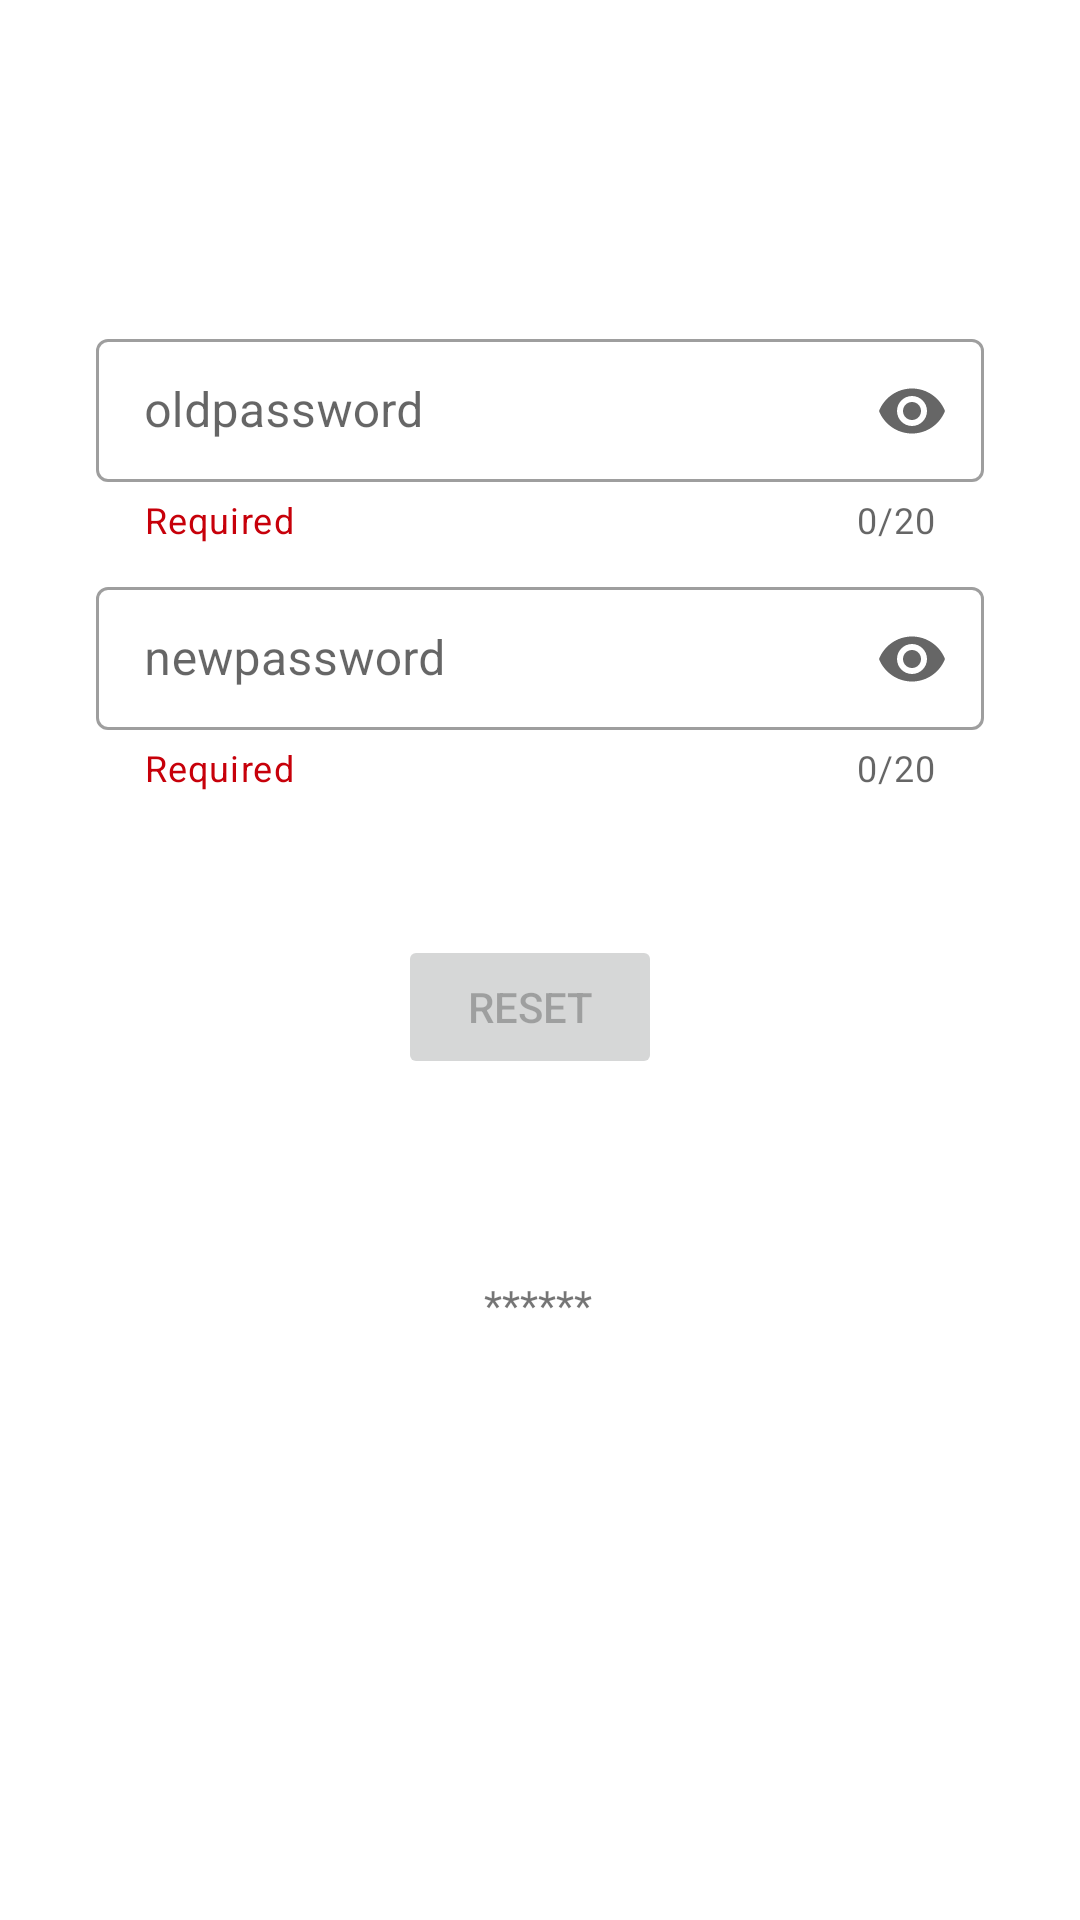

Reconstruct the res/layout file that produces this screen, plus the resources it refers to.
<!-- AndroidManifest.xml: application theme Theme.HCIproject -->
<!-- res/layout/activity_change_password_page.xml -->
<?xml version="1.0" encoding="utf-8"?>
<androidx.constraintlayout.widget.ConstraintLayout
    xmlns:android="http://schemas.android.com/apk/res/android"
    xmlns:app="http://schemas.android.com/apk/res-auto"
    xmlns:tools="http://schemas.android.com/tools"
    android:layout_width="match_parent"
    android:layout_height="match_parent"
    tools:context=".ChangePasswordPage"
    tools:ignore="MissingDefaultResource">

    <com.google.android.material.textfield.TextInputLayout
        android:id="@+id/oldpassword_TextInputLayout"
        style="@style/Widget.MaterialComponents.TextInputLayout.OutlinedBox.Dense"
        android:layout_width="0dp"
        android:layout_height="wrap_content"
        android:layout_marginStart="32dp"
        android:layout_marginEnd="32dp"
        android:hint="oldpassword"
        app:counterEnabled="true"
        app:counterMaxLength="20"
        app:endIconMode="password_toggle"
        app:helperText="Required"
        app:helperTextTextColor="@color/red"
        app:layout_constraintBottom_toBottomOf="parent"
        app:layout_constraintEnd_toEndOf="parent"
        app:layout_constraintHorizontal_bias="0.0"
        app:layout_constraintStart_toStartOf="parent"
        app:layout_constraintTop_toTopOf="parent"
        app:layout_constraintVertical_bias="0.19"
        app:startIconDrawable="@drawable/ic_baseline_vpn_key_24">

        <com.google.android.material.textfield.TextInputEditText
            android:id="@+id/curpasswordtxt"
            android:layout_width="match_parent"
            android:layout_height="wrap_content"
            android:maxLength="20"
            android:inputType="textPassword"/>
    </com.google.android.material.textfield.TextInputLayout>

    <com.google.android.material.textfield.TextInputLayout
        android:id="@+id/newpassword_TextInputLayout"
        style="@style/Widget.MaterialComponents.TextInputLayout.OutlinedBox.Dense"
        android:layout_width="0dp"
        android:layout_height="wrap_content"
        android:layout_marginStart="32dp"
        android:layout_marginEnd="32dp"
        android:hint="newpassword"
        app:counterEnabled="true"
        app:counterMaxLength="20"
        app:endIconMode="password_toggle"
        app:helperText="Required"
        app:helperTextTextColor="@color/red"
        app:layout_constraintBottom_toBottomOf="parent"
        app:layout_constraintEnd_toEndOf="parent"
        app:layout_constraintHorizontal_bias="1.0"
        app:layout_constraintStart_toStartOf="parent"
        app:layout_constraintTop_toTopOf="parent"
        app:layout_constraintVertical_bias="0.336"
        app:startIconDrawable="@drawable/ic_baseline_vpn_key_24">

        <com.google.android.material.textfield.TextInputEditText
            android:id="@+id/newpasswordtxt"
            android:layout_width="match_parent"
            android:layout_height="wrap_content"
            android:maxLength="20"
            android:inputType="textPassword"/>
    </com.google.android.material.textfield.TextInputLayout>

    <Button
        android:id="@+id/resetbtn"
        android:layout_width="wrap_content"
        android:layout_height="wrap_content"
        android:layout_marginStart="158dp"
        android:layout_marginTop="31dp"
        android:layout_marginEnd="165dp"
        android:text="reset"
        app:layout_constraintBottom_toBottomOf="parent"
        app:layout_constraintEnd_toEndOf="parent"
        app:layout_constraintStart_toStartOf="parent"
        app:layout_constraintTop_toTopOf="parent"
        android:enabled="false"/>

    <TextView
        android:id="@+id/debug"
        android:layout_width="wrap_content"
        android:layout_height="wrap_content"
        android:text="******"
        app:layout_constraintBottom_toBottomOf="parent"
        app:layout_constraintEnd_toEndOf="parent"
        app:layout_constraintHorizontal_bias="0.498"
        app:layout_constraintStart_toStartOf="parent"
        app:layout_constraintTop_toTopOf="parent"
        app:layout_constraintVertical_bias="0.685" />

</androidx.constraintlayout.widget.ConstraintLayout>
<!-- resources referenced by this layout -->
<resources>
  <color name="red">#c7000a</color>
  <style name="Theme.HCIproject" parent="Theme.MaterialComponents.DayNight.DarkActionBar">
          
          <item name="colorPrimary">@color/purple_500</item>
          <item name="colorPrimaryVariant">@color/purple_700</item>
          <item name="colorOnPrimary">@color/white</item>
          
          <item name="colorSecondary">@color/teal_200</item>
          <item name="colorSecondaryVariant">@color/teal_700</item>
          <item name="colorOnSecondary">@color/black</item>
          
          <item name="android:statusBarColor" tools:targetApi="l">?attr/colorPrimaryVariant</item>
          
      </style>
  <color name="purple_500">#FF6200EE</color>
  <color name="purple_700">#FF3700B3</color>
  <color name="white">#FFFFFFFF</color>
  <color name="teal_200">#FF03DAC5</color>
  <color name="teal_700">#FF018786</color>
  <color name="black">#FF000000</color>
</resources>
